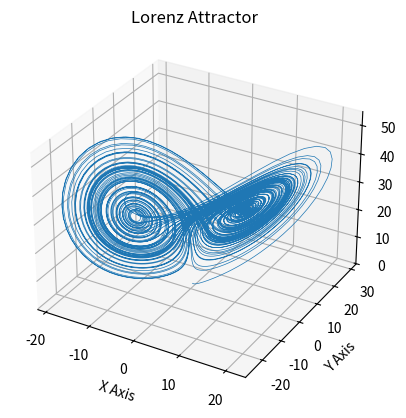

This figure's Python source:
import numpy as np
import pandas as pd
from scipy.integrate import solve_ivp
import matplotlib.pyplot as plt
def lorentz_system(state, sigma, rho, beta):
    x, y, z = state
    dx = sigma * (y - x)
    dy = x * (rho - z) - y
    dz = x * y - beta * z
    return np.array([dx, dy, dz])
def main():
    # Parameters for the Lorentz system
    sigma = 10
    rho = 28
    beta = 8.0 / 3.0
    
    # Number of steps for data set
    num_steps = 10000

    # Time step for creation of data set
    delta_t = 0.01

    #initial state
    positions = np.zeros((num_steps+1,3))
    positions[0] = (0, 1, 1.05)
    times = np.arange(0, (num_steps+1)*delta_t, delta_t)

    for i in range(num_steps):
        positions[i+1]=positions[i]+lorentz_system(positions[i],sigma,rho,beta)*delta_t
    ax = plt.figure().add_subplot(projection='3d')

    ax.plot(*positions.T, lw=0.5)
    ax.set_xlabel("X Axis")
    ax.set_ylabel("Y Axis")
    ax.set_zlabel("Z Axis")
    ax.set_title("Lorenz Attractor")

    plt.show()
    data = pd.DataFrame(positions,index=times,columns=['px','py','pz'])
    data.to_csv('lorentz_data.csv',index=False)
  
if __name__ == '__main__':
    main()